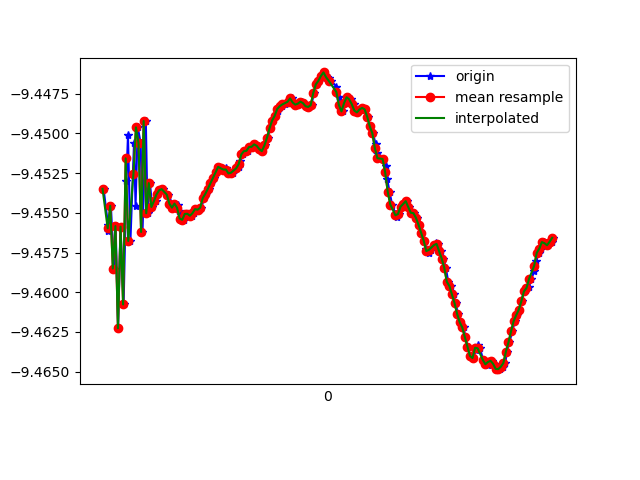

Data behind this chart, as committed beside it:
1618183373148, 879036102468755, -9.453487, -2.4919841, 0.67941844
1618183373183, 879036121699525, -9.456, -2.493, 0.6425
1618183373185, 879036140930295, -9.456, -2.505, 0.5889
1618183373205, 879036160161065, -9.455, -2.498, 0.6398
1618183373229, 879036179391835, -9.459, -2.515, 0.503
1618183373242, 879036198622605, -9.456, -2.506, 0.5912
1618183373261, 879036217853375, -9.462, -2.508, 0.4647
1618183373280, 879036237084145, -9.456, -2.506, 0.5877
1618183373304, 879036256314915, -9.461, -2.5, 0.5319
1618183373325, 879036275545685, -9.453, -2.513, 0.6055
1618183373338, 879036294776455, -9.45, -2.503, 0.6873
1618183373357, 879036314007225, -9.457, -2.507, 0.5709
1618183373385, 879036333237995, -9.451, -2.5, 0.691
1618183373397, 879036352468765, -9.455, -2.502, 0.6249
1618183373414, 879036371699535, -9.45, -2.518, 0.6369
1618183373437, 879036390930305, -9.451, -2.51, 0.6536
1618183373451, 879036410161075, -9.456, -2.519, 0.5253
1618183373477, 879036429391845, -9.449, -2.521, 0.6294
1618183373490, 879036448622615, -9.455, -2.52, 0.5397
1618183373509, 879036467853385, -9.453, -2.521, 0.5695
1618183373527, 879036487084155, -9.455, -2.521, 0.5446
1618183373555, 879036506314925, -9.454, -2.521, 0.5483
1618183373570, 879036525545695, -9.454, -2.522, 0.5502
1618183373585, 879036544776465, -9.454, -2.523, 0.5511
1618183373609, 879036564007235, -9.454, -2.523, 0.5538
1618183373650, 879036583238005, -9.454, -2.521, 0.5549
1618183373668, 879036602468775, -9.454, -2.519, 0.5559
1618183373670, 879036621699545, -9.455, -2.518, 0.5577
1618183373685, 879036640930315, -9.455, -2.517, 0.5599
1618183373703, 879036660288140, -9.454, -2.518, 0.5618
1618183373725, 879036679518910, -9.455, -2.517, 0.5615
1618183373737, 879036698749680, -9.455, -2.516, 0.5608
1618183373757, 879036717980450, -9.455, -2.514, 0.5615
1618183373776, 879036737211220, -9.455, -2.514, 0.5625
1618183373796, 879036756441990, -9.455, -2.514, 0.5649
1618183373814, 879036775672760, -9.455, -2.514, 0.5657
1618183373833, 879036794903530, -9.455, -2.513, 0.5675
1618183373854, 879036814134300, -9.455, -2.514, 0.5693
1618183373875, 879036833365070, -9.455, -2.514, 0.571
1618183373890, 879036852595840, -9.455, -2.514, 0.5726
1618183373909, 879036871826610, -9.455, -2.514, 0.5737
1618183373931, 879036891057380, -9.454, -2.516, 0.5753
1618183373949, 879036910288150, -9.454, -2.517, 0.5756
1618183373966, 879036929518920, -9.453, -2.518, 0.5765
1618183373985, 879036948749690, -9.453, -2.519, 0.5775
1618183374010, 879036967980460, -9.453, -2.52, 0.5795
1618183374023, 879036987211230, -9.452, -2.521, 0.5807
1618183374042, 879037006442000, -9.452, -2.522, 0.5827
1618183374061, 879037025672770, -9.452, -2.521, 0.584
1618183374082, 879037044903540, -9.452, -2.521, 0.5845
1618183374104, 879037064134310, -9.452, -2.521, 0.5854
1618183374118, 879037083365080, -9.452, -2.52, 0.5861
1618183374137, 879037102595850, -9.453, -2.519, 0.5864
1618183374156, 879037121826620, -9.452, -2.519, 0.5865
1618183374180, 879037141057390, -9.452, -2.52, 0.5864
1618183374201, 879037160288160, -9.452, -2.521, 0.5864
1618183374213, 879037179518930, -9.452, -2.522, 0.5878
1618183374232, 879037198749700, -9.451, -2.523, 0.5902
1618183374251, 879037217980470, -9.451, -2.523, 0.5923
1618183374272, 879037237211240, -9.451, -2.523, 0.5932
1618183374289, 879037256442010, -9.451, -2.524, 0.594
... 123 more rows
